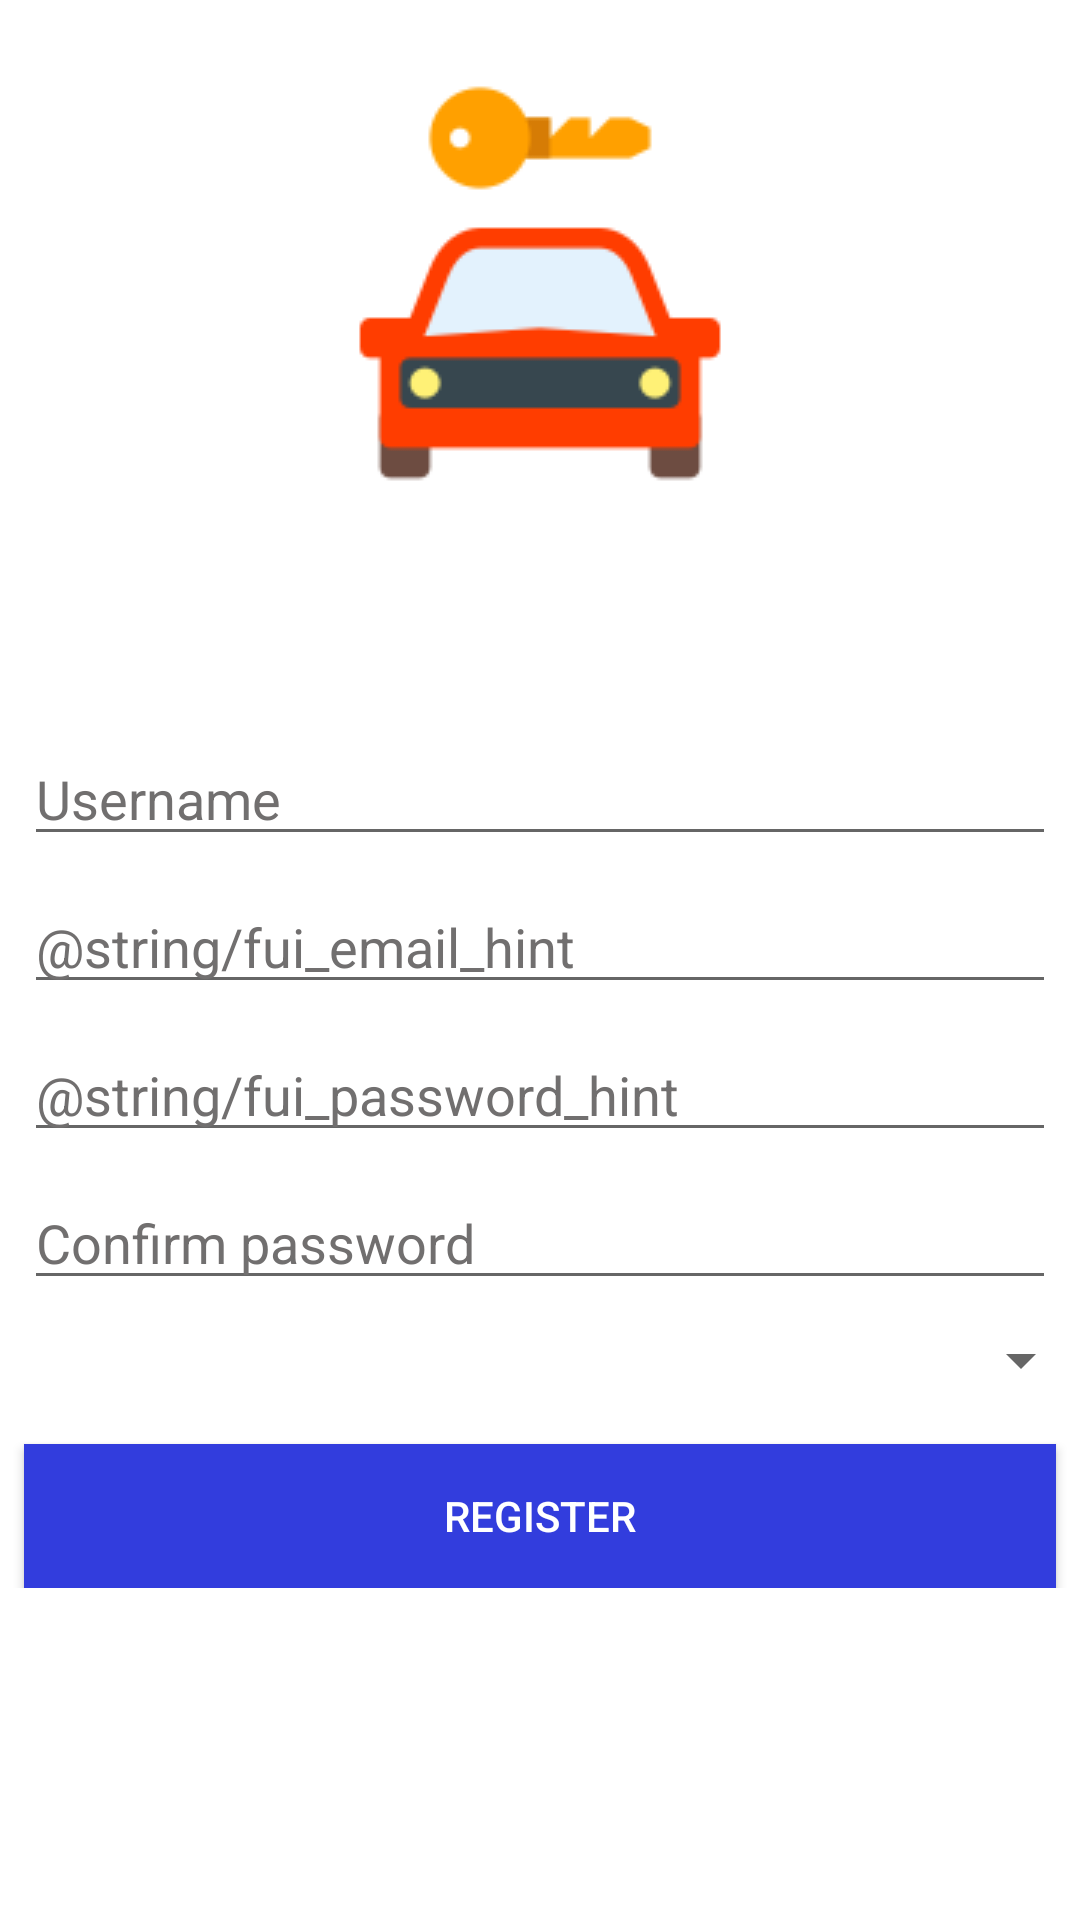

The Android layout XML behind this screen, and the referenced resources:
<!-- AndroidManifest.xml: application theme AppTheme -->
<!-- res/layout/activity_signup.xml -->
<?xml version="1.0" encoding="utf-8"?>
<ScrollView xmlns:android="http://schemas.android.com/apk/res/android"
    xmlns:app="http://schemas.android.com/apk/res-auto"
    xmlns:tools="http://schemas.android.com/tools"
    android:layout_width="match_parent"
    android:layout_height="match_parent"
    android:background="@color/white"
    tools:context=".ui.LoginActivity">

    <android.support.constraint.ConstraintLayout
        android:layout_width="match_parent"
        android:layout_height="wrap_content">

        <EditText
            android:id="@+id/etUsername"
            android:layout_width="0dp"
            android:layout_height="wrap_content"
            android:layout_marginStart="8dp"
            android:layout_marginTop="68dp"
            android:layout_marginEnd="8dp"
            android:ems="10"
            android:hint="Username"
            android:textColor="@color/colorPrimaryText"
            android:textColorHint="@color/colorSecondaryText"
            android:inputType="textPersonName"
            app:layout_constraintEnd_toEndOf="parent"
            app:layout_constraintHorizontal_bias="0.0"
            app:layout_constraintStart_toStartOf="parent"
            app:layout_constraintTop_toBottomOf="@+id/imageView" />

        <EditText
            android:id="@+id/etEmail"
            android:layout_width="0dp"
            android:layout_height="wrap_content"
            android:layout_marginStart="8dp"
            android:layout_marginTop="8dp"
            android:layout_marginEnd="8dp"
            android:ems="10"
            android:hint="@string/fui_email_hint"
            android:textColor="@color/colorPrimaryText"
            android:textColorHint="@color/colorSecondaryText"
            android:inputType="textEmailAddress"
            app:layout_constraintEnd_toEndOf="parent"
            app:layout_constraintStart_toStartOf="parent"
            app:layout_constraintTop_toBottomOf="@+id/etUsername" />

        <EditText
            android:id="@+id/etPassword"
            android:layout_width="0dp"
            android:layout_height="wrap_content"
            android:layout_marginStart="8dp"
            android:layout_marginTop="8dp"
            android:layout_marginEnd="8dp"
            android:ems="10"
            android:hint="@string/fui_password_hint"
            android:textColor="@color/colorPrimaryText"
            android:textColorHint="@color/colorSecondaryText"
            android:inputType="textPassword"
            app:layout_constraintEnd_toEndOf="parent"
            app:layout_constraintStart_toStartOf="parent"
            app:layout_constraintTop_toBottomOf="@+id/etEmail" />

        <EditText
            android:id="@+id/etRepeatPassword"
            android:layout_width="0dp"
            android:layout_height="wrap_content"
            android:layout_marginStart="8dp"
            android:layout_marginTop="8dp"
            android:layout_marginEnd="8dp"
            android:ems="10"
            android:hint="Confirm password"
            android:textColor="@color/colorPrimaryText"
            android:textColorHint="@color/colorSecondaryText"
            android:inputType="textPassword"
            app:layout_constraintEnd_toEndOf="parent"
            app:layout_constraintStart_toStartOf="parent"
            app:layout_constraintTop_toBottomOf="@+id/etPassword" />

        <Button
            android:id="@+id/btRegister"
            android:layout_width="0dp"
            android:layout_height="wrap_content"
            android:layout_marginStart="8dp"
            android:layout_marginTop="16dp"
            android:layout_marginEnd="8dp"
            android:text="Register"
            android:textColor="@color/white"
            android:background="@color/colorPrimary"
            app:layout_constraintEnd_toEndOf="parent"
            app:layout_constraintHorizontal_bias="0.0"
            app:layout_constraintStart_toStartOf="parent"
            app:layout_constraintTop_toBottomOf="@+id/spinnerUserType" />

        <ImageView
            android:id="@+id/imageView"
            android:layout_width="wrap_content"
            android:layout_height="wrap_content"
            android:layout_marginStart="8dp"
            android:layout_marginTop="16dp"
            android:layout_marginEnd="8dp"
            android:src="@drawable/book_icon"
            app:layout_constraintEnd_toEndOf="parent"
            app:layout_constraintStart_toStartOf="parent"
            app:layout_constraintTop_toTopOf="parent" />

        <Spinner
            android:id="@+id/spinnerUserType"
            android:layout_width="368dp"
            android:layout_height="wrap_content"
            android:layout_marginStart="8dp"
            android:layout_marginTop="8dp"
            android:layout_marginEnd="8dp"
            android:spinnerMode="dialog"
            android:paddingStart="10dp"
            android:paddingEnd="10dp"
            android:paddingTop="5dp"
            android:paddingBottom="5dp"
            app:layout_constraintEnd_toEndOf="parent"
            app:layout_constraintStart_toStartOf="parent"
            app:layout_constraintTop_toBottomOf="@+id/etRepeatPassword" />

    </android.support.constraint.ConstraintLayout>

</ScrollView>
<!-- resources referenced by this layout -->
<resources>
  <color name="colorPrimary">#323ddd</color>
  <color name="colorPrimaryText">#2d2d30</color>
  <color name="colorSecondaryText">#716f6f</color>
  <color name="white">#ffffff</color>
  <!-- drawable book_icon: png bitmap (drawable, 3288 bytes) -->
  <style name="AppTheme" parent="Theme.AppCompat.Light.NoActionBar">
          
          <item name="colorPrimary">@color/colorPrimary</item>
          <item name="colorPrimaryDark">@color/colorPrimaryDark</item>
          <item name="colorAccent">@color/colorAccent</item>
          <item name="android:windowNoTitle">true</item>
          <item name="android:windowBackground">@color/colorPrimary</item>
          <item name="android:statusBarColor">@color/colorPrimaryDark</item>
      </style>
  <color name="colorPrimaryDark">#021aee</color>
  <color name="colorAccent">#ee0290</color>
</resources>
